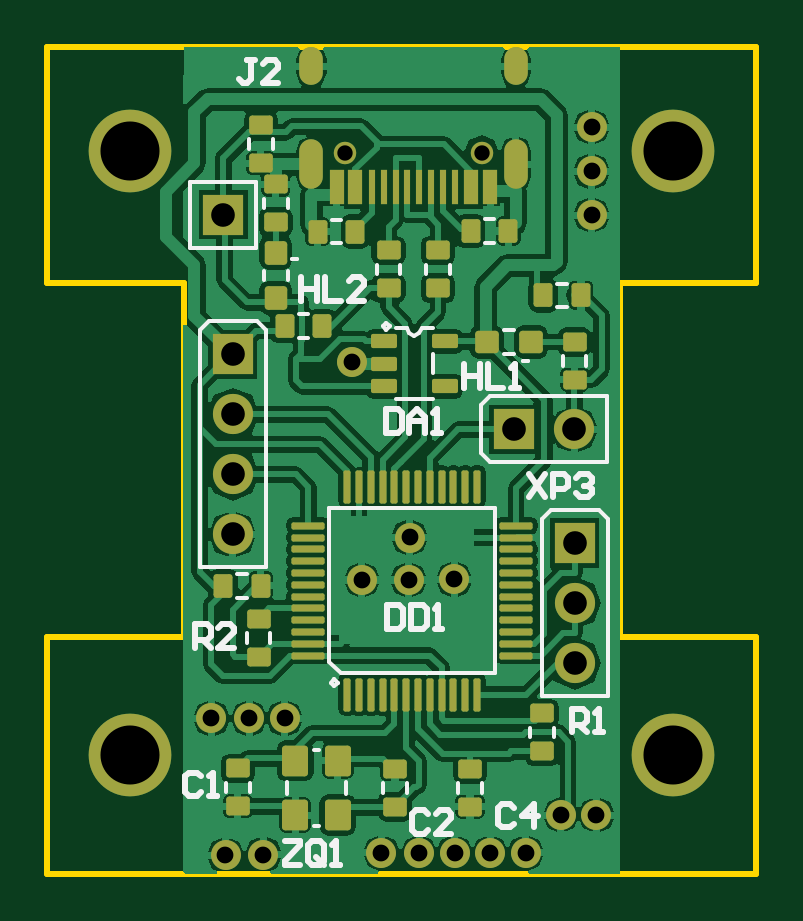
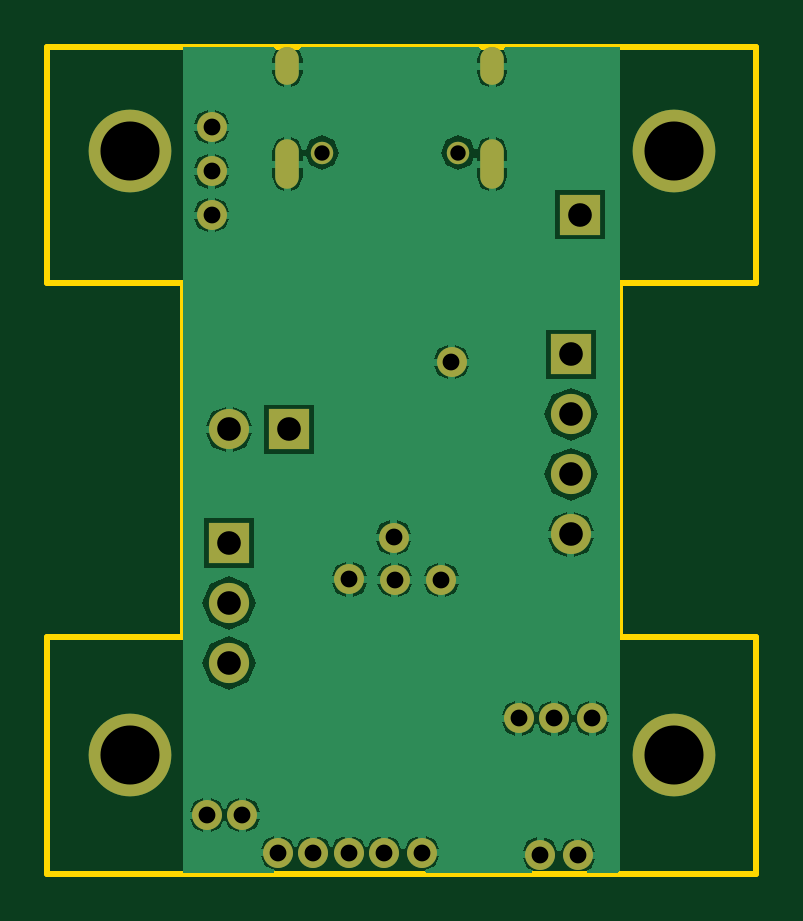
Circuit board: 8 layer files. Board 30.0 x 35.0 mm.
- drill: usb2ppm-RoundHoles.TXT (457 bytes)
- drill: usb2ppm-SlotHoles.TXT (233 bytes)
- bottom_copper: usb2ppm.GBL (10095 bytes)
- bottom_mask: usb2ppm.GBS (1073 bytes)
- outline: usb2ppm.GKO (420 bytes)
- top_copper: usb2ppm.GTL (34919 bytes)
- top_silk: usb2ppm.GTO (4975 bytes)
- top_mask: usb2ppm.GTS (6273 bytes)

=== drill: usb2ppm-RoundHoles.TXT ===
M48
;Layer_Color=9474304
;FILE_FORMAT=2:4
INCH,TZ
;TYPE=PLATED
T2F00S00C0.0256
T3F00S00C0.0280
T4F00S00C0.0394
T5F00S00C0.0984
%
T02
X4961Y12017
X7236
T03
X2968Y306
X3598Y316
X5567Y346
X3953Y2590
X3362
X2732
X5242Y4893
X5075Y8525
X6039Y5602
X6020Y4893
X6778Y4903
X6787Y346
X6197
X7378
X7969
X8559Y976
X9150
X9071Y10976
Y11704
Y12442
T04
X3087Y5653
Y6653
Y7653
Y8653
X2933Y10984
X7782Y7403
X8781
X8785Y5509
Y4509
Y3509
T05
X1374Y1969
Y12039
X10429
Y1969
M30

=== drill: usb2ppm-SlotHoles.TXT ===
M48
;Layer_Color=9474304
;FILE_FORMAT=2:4
INCH,TZ
;TYPE=PLATED
T1F00S00C0.0236
%
G90
G05
T01
G00X4398Y12039
M15
G01Y11606
M16
G00X7809Y12039
M15
G01Y11606
M16
G00X7809Y13572
M15
G01Y13336
M16
G00X4398Y13572
M15
G01Y13336
M16
M17
M30

=== bottom_copper: usb2ppm.GBL (10095 bytes, source omitted) ===
=== bottom_mask: usb2ppm.GBS ===
G04 Layer_Color=16711935*
%FSLAX25Y25*%
%MOIN*%
G70*
G01*
G75*
%ADD22R,0.06693X0.06693*%
%ADD23C,0.06693*%
%ADD24O,0.03937X0.06299*%
%ADD25O,0.03937X0.08268*%
%ADD26R,0.06693X0.06693*%
%ADD27C,0.13780*%
%ADD28C,0.05000*%
%ADD29C,0.03740*%
D22*
X30866Y86528D02*
D03*
X87854Y55091D02*
D03*
X29331Y109843D02*
D03*
D23*
X30866Y76528D02*
D03*
Y66528D02*
D03*
Y56528D02*
D03*
X87854Y35091D02*
D03*
Y45091D02*
D03*
X87815Y74028D02*
D03*
D24*
X43976Y134539D02*
D03*
X78091D02*
D03*
D25*
X43976Y118220D02*
D03*
X78091D02*
D03*
D26*
X77815Y74028D02*
D03*
D27*
X104291Y120386D02*
D03*
Y19685D02*
D03*
X13740D02*
D03*
Y120386D02*
D03*
D28*
X67776Y49028D02*
D03*
X60394Y56016D02*
D03*
X60197Y48929D02*
D03*
X52421D02*
D03*
X90709Y124421D02*
D03*
X39528Y25898D02*
D03*
X33622D02*
D03*
X90709Y109756D02*
D03*
Y117039D02*
D03*
X35984Y3161D02*
D03*
X61968Y3457D02*
D03*
X79685D02*
D03*
X50748Y85248D02*
D03*
X73779Y3457D02*
D03*
X67874D02*
D03*
X55669D02*
D03*
X29685Y3063D02*
D03*
X27323Y25898D02*
D03*
X91496Y9756D02*
D03*
X85590D02*
D03*
D29*
X72362Y120169D02*
D03*
X49606D02*
D03*
M02*

=== outline: usb2ppm.GKO ===
G04 Layer_Color=16776960*
%FSLAX25Y25*%
%MOIN*%
G70*
G01*
G75*
%ADD10C,0.01000*%
D10*
X95433Y98425D02*
X118118D01*
X95433Y39370D02*
Y98425D01*
X22685Y39370D02*
Y98425D01*
X0Y39370D02*
X22685D01*
X0Y0D02*
X118118D01*
X0D02*
Y39370D01*
X118118Y0D02*
Y39370D01*
X95433D02*
X118118D01*
Y98425D02*
Y137795D01*
X95433D02*
X118118D01*
X22685D02*
X95433D01*
X0D02*
X22685D01*
X0Y98425D02*
Y137795D01*
Y98425D02*
X22685D01*
M02*

=== top_copper: usb2ppm.GTL (34919 bytes, source omitted) ===
=== top_silk: usb2ppm.GTO ===
G04 Layer_Color=65535*
%FSLAX25Y25*%
%MOIN*%
G70*
G01*
G75*
%ADD10C,0.01000*%
%ADD30C,0.00591*%
D10*
X56653Y44696D02*
Y40760D01*
X58621D01*
X59277Y41416D01*
Y44040D01*
X58621Y44696D01*
X56653D01*
X60589D02*
Y40760D01*
X62557D01*
X63213Y41416D01*
Y44040D01*
X62557Y44696D01*
X60589D01*
X64525Y40760D02*
X65837D01*
X65181D01*
Y44696D01*
X64525Y44040D01*
X25616Y16185D02*
X24960Y16841D01*
X23648D01*
X22992Y16185D01*
Y13562D01*
X23648Y12905D01*
X24960D01*
X25616Y13562D01*
X26928Y12905D02*
X28240D01*
X27584D01*
Y16841D01*
X26928Y16185D01*
X63411Y9886D02*
X62755Y10542D01*
X61443D01*
X60787Y9886D01*
Y7262D01*
X61443Y6606D01*
X62755D01*
X63411Y7262D01*
X67347Y6606D02*
X64723D01*
X67347Y9230D01*
Y9886D01*
X66691Y10542D01*
X65379D01*
X64723Y9886D01*
X77781Y10969D02*
X77125Y11625D01*
X75813D01*
X75157Y10969D01*
Y8345D01*
X75813Y7689D01*
X77125D01*
X77781Y8345D01*
X81061Y7689D02*
Y11625D01*
X79093Y9657D01*
X81717D01*
X56398Y77361D02*
Y73425D01*
X58365D01*
X59022Y74081D01*
Y76705D01*
X58365Y77361D01*
X56398D01*
X60333Y73425D02*
Y76049D01*
X61645Y77361D01*
X62957Y76049D01*
Y73425D01*
Y75393D01*
X60333D01*
X64269Y73425D02*
X65581D01*
X64925D01*
Y77361D01*
X64269Y76705D01*
X69449Y84952D02*
Y81016D01*
Y82984D01*
X72073D01*
Y84952D01*
Y81016D01*
X73385Y84952D02*
Y81016D01*
X76008D01*
X77320D02*
X78632D01*
X77976D01*
Y84952D01*
X77320Y84295D01*
X42323Y99408D02*
Y95472D01*
Y97440D01*
X44947D01*
Y99408D01*
Y95472D01*
X46259Y99408D02*
Y95472D01*
X48882D01*
X52818D02*
X50194D01*
X52818Y98096D01*
Y98752D01*
X52162Y99408D01*
X50850D01*
X50194Y98752D01*
X34573Y135641D02*
X33261D01*
X33917D01*
Y132361D01*
X33261Y131705D01*
X32605D01*
X31949Y132361D01*
X38508Y131705D02*
X35885D01*
X38508Y134328D01*
Y134985D01*
X37852Y135641D01*
X36540D01*
X35885Y134985D01*
X87362Y23535D02*
Y27471D01*
X89330D01*
X89986Y26815D01*
Y25503D01*
X89330Y24847D01*
X87362D01*
X88674D02*
X89986Y23535D01*
X91298D02*
X92610D01*
X91954D01*
Y27471D01*
X91298Y26815D01*
X24567Y37610D02*
Y41546D01*
X26535D01*
X27191Y40890D01*
Y39578D01*
X26535Y38922D01*
X24567D01*
X25879D02*
X27191Y37610D01*
X31126D02*
X28503D01*
X31126Y40234D01*
Y40890D01*
X30470Y41546D01*
X29159D01*
X28503Y40890D01*
X39528Y5424D02*
X42151D01*
Y4768D01*
X39528Y2144D01*
Y1488D01*
X42151D01*
X46087Y2144D02*
Y4768D01*
X45431Y5424D01*
X44119D01*
X43463Y4768D01*
Y2144D01*
X44119Y1488D01*
X45431D01*
X44775Y2800D02*
X46087Y1488D01*
X45431D02*
X46087Y2144D01*
X47399Y1488D02*
X48711D01*
X48055D01*
Y5424D01*
X47399Y4768D01*
X80276Y66644D02*
X82899Y62709D01*
Y66644D02*
X80276Y62709D01*
X84211D02*
Y66644D01*
X86179D01*
X86835Y65988D01*
Y64676D01*
X86179Y64021D01*
X84211D01*
X88147Y65988D02*
X88803Y66644D01*
X90115D01*
X90771Y65988D01*
Y65333D01*
X90115Y64676D01*
X89459D01*
X90115D01*
X90771Y64021D01*
Y63365D01*
X90115Y62709D01*
X88803D01*
X88147Y63365D01*
D30*
X48386Y31803D02*
X47795Y32394D01*
X47205Y31803D01*
X47795Y31213D01*
X48386Y31803D01*
X61181Y89677D02*
X62016Y90023D01*
X62362Y90858D01*
X60000D02*
X60346Y90023D01*
X61181Y89677D01*
X57047Y91252D02*
X56457Y91843D01*
X55866Y91252D01*
X56457Y90661D01*
X57047Y91252D01*
X41594Y102472D02*
X40807D01*
X41594D01*
X80079Y85445D02*
X79291D01*
X80079D01*
X47008Y35346D02*
Y60937D01*
Y35346D02*
X48976Y33378D01*
X74567D01*
Y60937D01*
X47008D02*
X74567D01*
X59902Y13496D02*
Y15071D01*
X55965Y13496D02*
Y15071D01*
X39921Y13299D02*
Y15268D01*
X49764Y13299D02*
Y15268D01*
X44449Y20583D02*
X45236D01*
X44449Y7984D02*
X45236D01*
X29783Y13595D02*
Y15169D01*
X33720Y13595D02*
Y15169D01*
X47402Y105032D02*
X48976D01*
X47402Y108968D02*
X48976D01*
X72894Y109067D02*
X74468D01*
X72894Y105130D02*
X74468D01*
X63150Y99913D02*
Y101488D01*
X67087Y99913D02*
Y101488D01*
X54882Y99913D02*
Y101488D01*
X58819Y99913D02*
Y101488D01*
X41890Y93221D02*
X43465D01*
X41890Y89284D02*
X43465D01*
X64331Y83378D02*
Y86528D01*
X62362Y90858D02*
X64331D01*
X58031Y79047D02*
X64331D01*
X58031Y90858D02*
X60000D01*
X36083Y98929D02*
Y100504D01*
X40020Y98929D02*
Y100504D01*
X76142Y90563D02*
X77716D01*
X76142Y86626D02*
X77716D01*
X36083Y110937D02*
Y112512D01*
X40020Y110937D02*
Y112512D01*
X89823Y84658D02*
Y86232D01*
X85886Y84658D02*
Y86232D01*
X84409Y22748D02*
Y24323D01*
X80472Y22748D02*
Y24323D01*
X72402Y13496D02*
Y15071D01*
X68465Y13496D02*
Y15071D01*
X37165Y38496D02*
Y40071D01*
X33228Y38496D02*
Y40071D01*
X36366Y51028D02*
Y90528D01*
X25366Y51028D02*
X36366D01*
X25366D02*
Y90528D01*
X26866Y92028D01*
X34866D01*
X36366Y90528D01*
X31654Y49913D02*
X33228D01*
X31654Y45976D02*
X33228D01*
X91854Y60591D02*
X93354Y59091D01*
X83854Y60591D02*
X91854D01*
X82354Y59091D02*
X83854Y60591D01*
X82354Y29591D02*
Y59091D01*
Y29591D02*
X93354D01*
Y59091D01*
X37559Y120780D02*
Y122354D01*
X33622Y120780D02*
Y122354D01*
X85000Y98339D02*
X86575D01*
X85000Y94402D02*
X86575D01*
X73815Y79528D02*
X93315D01*
Y68528D02*
Y79528D01*
X73815Y68528D02*
X93315D01*
X72315Y70028D02*
X73815Y68528D01*
X72315Y70028D02*
Y78028D01*
X73815Y79528D01*
X23831Y104342D02*
X34831D01*
Y115342D01*
X23831D02*
X34831D01*
X23831Y104342D02*
Y115342D01*
M02*

=== top_mask: usb2ppm.GTS (6273 bytes, source withheld) ===
